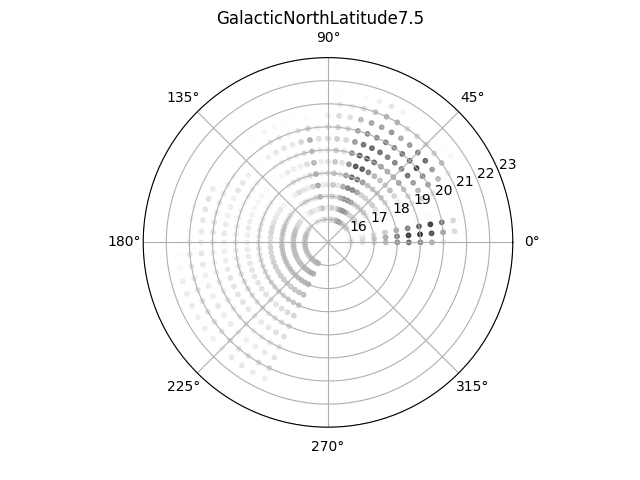

The table this chart was drawn from, first rows:
, 16, 16.5, 17, 17.5, 18, 18.5, 19, 19.5, 20, 20.5, 21, 21.5, 22
0, 4776, 7146, 11686, 20697, 35098, 43038, 38551, 24341, 7045, 920, 39, 1, 1
5, 7016, 10639, 16097, 24699, 39407, 58586, 64980, 51993, 28323, 10648, 1012, 1, 1
10, 6264, 7769, 10498, 15610, 24465, 37111, 49670, 58235, 42163, 11785, 192, 1, 1
15, 22, 34, 34, 64, 127, 403, 1808, 1158, 20, 1, 1, 1, 1
20, 7, 10, 14, 24, 37, 125, 443, 217, 1, 1, 1, 1, 1
25, 537, 700, 1020, 1482, 2451, 3907, 7543, 13017, 8885, 1457, 35, 1, 1
30, 2345, 2310, 2717, 3442, 4679, 6534, 11097, 21106, 29138, 21199, 5038, 151, 1
35, 7581, 7365, 8122, 9553, 11016, 12561, 17646, 29032, 35318, 29875, 20053, 2511, 26
40, 13881, 13900, 14165, 14643, 16443, 20187, 27642, 42104, 57641, 44034, 13477, 726, 2
45, 10950, 11306, 11102, 11550, 13292, 16263, 23031, 36653, 44940, 37022, 11348, 331, 2
50, 11729, 12224, 12888, 14190, 15789, 18373, 24321, 36511, 42844, 30425, 12004, 344, 1
55, 11637, 12218, 13013, 14247, 16641, 21055, 28169, 36887, 36232, 24037, 10859, 481, 1
60, 22171, 24473, 25083, 26360, 30507, 37079, 42881, 42405, 37506, 31856, 23769, 3119, 8
65, 25703, 29256, 31877, 35029, 40889, 48377, 51037, 45056, 34615, 27356, 22887, 7690, 112
70, 24330, 27494, 31671, 37059, 43788, 49840, 49657, 42114, 33589, 27001, 17822, 4857, 81
75, 18025, 20135, 22175, 24896, 28968, 32413, 32428, 30387, 27036, 20481, 10194, 1649, 15
80, 6786, 6463, 6606, 7315, 7843, 8260, 9332, 11563, 11629, 9036, 5124, 482, 2
85, 15393, 15079, 15185, 16263, 17677, 16634, 15048, 14946, 14343, 10592, 6397, 560, 4
90, 5991, 6743, 7714, 8770, 9402, 8436, 8119, 10410, 9778, 5217, 1184, 15, 1
95, 3128, 3761, 4747, 5770, 5524, 5073, 6040, 9723, 4434, 130, 1, 1, 1
100, 14583, 18539, 23221, 26571, 25259, 21702, 20505, 24822, 13774, 1176, 10, 1, 1
105, 7504, 9410, 11614, 13000, 12199, 10635, 11012, 12664, 7495, 1142, 14, 1, 1
110, 3573, 4589, 5603, 5841, 5615, 4917, 5770, 6598, 3336, 456, 10, 1, 1
115, 4518, 6017, 7295, 7622, 6610, 5108, 5247, 7650, 6625, 1355, 19, 1, 1
120, 7077, 9671, 11116, 11127, 8947, 6343, 5399, 6725, 6925, 2592, 85, 1, 1
125, 4051, 5226, 5596, 4903, 3510, 2872, 3448, 4935, 2894, 658, 21, 1, 1
130, 445, 473, 455, 367, 283, 360, 523, 452, 31, 1, 1, 1, 1
135, 555, 573, 458, 321, 268, 374, 1162, 911, 55, 1, 1, 1, 1
140, 4750, 5239, 4661, 3326, 2217, 1881, 4286, 4836, 876, 16, 1, 1, 1
145, 9141, 10221, 9048, 6666, 4188, 3191, 5112, 7520, 2876, 137, 1, 1, 1
150, 8255, 9322, 8484, 6227, 3853, 3014, 4080, 8095, 4717, 317, 1, 1, 1
155, 10822, 11929, 10623, 7263, 4200, 3076, 2956, 4052, 6511, 6120, 826, 4, 1
160, 14427, 15805, 14281, 9602, 5706, 4198, 3897, 5230, 7783, 8667, 1248, 7, 1
165, 16263, 17776, 16292, 11999, 7113, 4969, 4403, 4140, 6322, 8031, 2776, 46, 1
170, 16545, 18287, 16918, 12823, 8239, 5976, 5375, 6021, 8431, 7481, 2081, 43, 1
175, 15194, 16365, 14488, 10646, 6824, 5349, 5429, 6882, 8149, 6694, 1675, 10, 1
180, 14692, 16197, 14244, 10345, 6399, 4872, 4859, 5874, 5631, 5481, 3452, 360, 6
185, 16999, 18624, 17714, 12968, 8046, 5993, 5770, 5043, 5538, 7837, 6384, 892, 20
190, 16675, 18474, 16906, 12811, 8058, 6362, 6335, 5491, 4985, 6949, 7167, 1814, 49
195, 16793, 18293, 17302, 13200, 8582, 7186, 7497, 6633, 5484, 5162, 6931, 5744, 424
200, 15581, 17780, 17437, 13975, 9796, 8284, 8955, 8371, 6695, 5857, 8576, 6064, 286
205, 15824, 18329, 18140, 15058, 10234, 8032, 8839, 8166, 6403, 5413, 8858, 6425, 144
210, 14153, 16583, 16642, 14216, 10279, 8403, 9062, 8498, 7015, 7036, 9373, 4985, 95
215, 14455, 17160, 17510, 15405, 11797, 9041, 8693, 8520, 6655, 5805, 9145, 5692, 94
220, 14695, 17169, 17350, 15025, 11613, 9000, 8178, 7530, 6351, 5726, 8675, 4195, 46
225, 16229, 18524, 18654, 16481, 12887, 9502, 8103, 7039, 5740, 5897, 9461, 4066, 52
230, 16986, 18891, 17822, 15138, 11314, 8336, 6952, 6158, 5241, 5243, 9113, 6722, 218
235, 17766, 20352, 19974, 17070, 13566, 10339, 8225, 6999, 5924, 5165, 8755, 7675, 253
240, 19701, 22069, 21178, 18171, 14466, 11486, 9730, 8676, 7101, 6449, 10611, 6168, 103
245, 20894, 23679, 23085, 19323, 15784, 12894, 11058, 9813, 8426, 7984, 11047, 5308, 157
